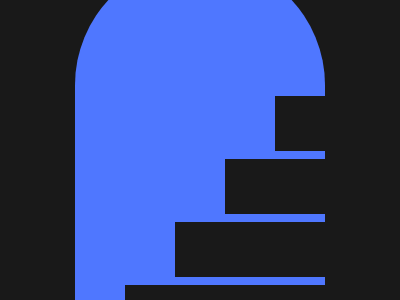

Here is a drawing made with CSS. Write the source that renders it.

<!DOCTYPE html>
<html>
<head>
	<meta charset="utf-8">
	<title>Stairway</title>

<style type="text/css">
	
body { background:#191919;
       height:100vh;
       margin:0;
       display:flex;
       justify-content:center;
       align-items:center; }

div  { width:250px;
       height:380px;
       background:#4f77ff;
       border-radius:275px 275px 0 0;
       position:absolute;
       display:flex;
       justify-content:flex-end;
       align-items:flex-end;
       flex-direction: column;
        }


span { background:#191919;
       height:55px;
       margin-top: 8px;
       position: relative;
   }

span:nth-child(4){ width:200px;
                   margin-bottom:0; }
span:nth-child(3){width: 150px;}
span:nth-child(2){width: 100px;}
span:nth-child(1){width: 50px;}










</style>

</head>
<body>

<div>
<span></span>
<span></span>
<span></span>
<span></span>
</div>



</body>
</html>